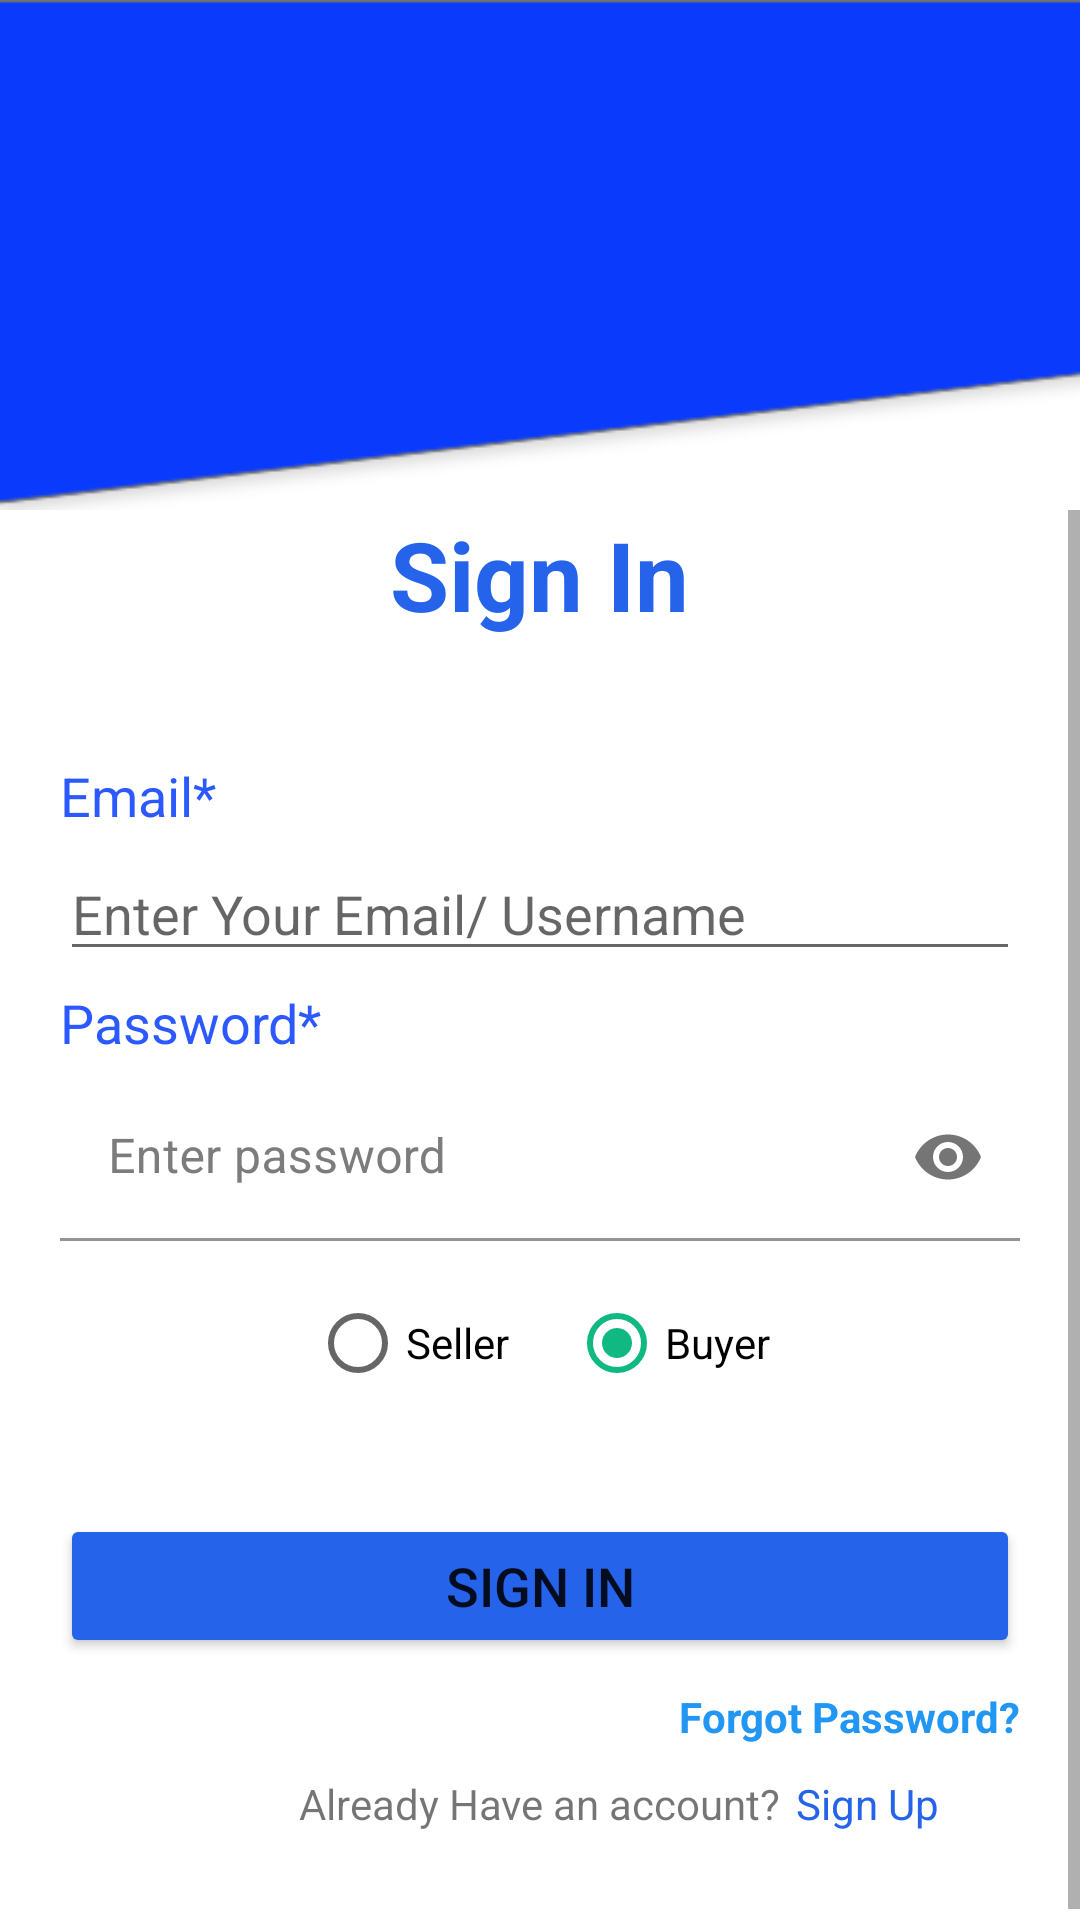

Write the Android layout XML for this screen, with the resource values it uses.
<!-- AndroidManifest.xml: application theme Theme.BitMarket -->
<!-- res/layout/activity_sign_in.xml -->
<?xml version="1.0" encoding="utf-8"?>
<RelativeLayout
    xmlns:android="http://schemas.android.com/apk/res/android"
    xmlns:app="http://schemas.android.com/apk/res-auto"
    xmlns:tools="http://schemas.android.com/tools"
    android:layout_width="match_parent"
    android:layout_height="match_parent"
    tools:context=".start.SignInActivity">
    <ImageView
        android:id="@+id/image_sign_in"
        android:layout_width="match_parent"
        android:layout_height="170dp"
        android:src="@drawable/signup_image"
        android:scaleType="fitXY"
        />
    <ScrollView
        android:layout_below="@id/image_sign_in"
        android:layout_width="match_parent"
        android:layout_height="match_parent"
        >
        <RelativeLayout
            android:layout_width="match_parent"
            android:layout_height="match_parent"
            >
            <TextView
                android:layout_width="wrap_content"
                android:layout_height="wrap_content"
                android:id="@+id/sign_up"
                android:text="Sign In"
                android:textStyle="bold"
                android:textSize="32sp"
                android:textColor="@color/purple_500"
                android:layout_centerHorizontal="true"
                />

            <TextView
                android:id="@+id/email_signup"
                android:layout_width="match_parent"
                android:layout_height="wrap_content"
                android:text="Email*"
                android:textColor="#2B59FF"
                android:layout_below="@id/sign_up"
                android:textSize="18sp"
                android:layout_marginTop="40dp"
                android:layout_marginLeft="20dp"
                android:layout_marginRight="20dp"
                />
            <EditText
                android:id="@+id/txt_email_signIn"
                android:layout_width="match_parent"
                android:layout_height="wrap_content"
                android:layout_below="@id/email_signup"
                android:layout_marginTop="5dp"
                android:layout_marginLeft="20dp"
                android:layout_marginRight="20dp"
                android:hint="Enter Your Email/ Username"
                android:inputType="textEmailAddress"
                />

            <TextView
                android:id="@+id/password_sign_in"
                android:layout_width="match_parent"
                android:layout_height="wrap_content"
                android:text="Password*"
                android:textColor="#2B59FF"
                android:layout_below="@id/txt_email_signIn"
                android:textSize="18sp"
                android:layout_marginTop="5dp"
                android:layout_marginLeft="20dp"
                android:layout_marginRight="20dp"
                />
            <com.google.android.material.textfield.TextInputLayout
                android:layout_width="match_parent"
                android:layout_height="wrap_content"
                app:passwordToggleEnabled="true"
                android:id="@+id/field_txt"
                android:layout_below="@id/password_sign_in"
                android:background="#00FFFFFF"
                app:boxBackgroundColor="#00FFFFFF"
                android:textColorHint="#7C7C7C"
                >
                <EditText
                    android:id="@+id/txt_password_sign_in"
                    android:layout_width="match_parent"
                    android:layout_height="wrap_content"
                    android:layout_marginTop="5dp"
                    android:layout_marginLeft="20dp"
                    android:layout_marginRight="20dp"
                    android:hint="Enter password"
                    android:inputType="textPassword"
                    />

            </com.google.android.material.textfield.TextInputLayout>

            <RadioGroup
                android:id="@+id/radioGroup"
                android:layout_width="wrap_content"
                android:layout_height="wrap_content"
                android:layout_below="@id/field_txt"
                android:layout_marginTop="10dp"
                android:layout_centerHorizontal="true"
                android:orientation="horizontal">

                <RadioButton
                    android:id="@+id/radioSeller"
                    android:layout_width="wrap_content"
                    android:layout_marginEnd="20dp"
                    android:layout_height="wrap_content"
                    android:text="Seller" />

                <RadioButton
                    android:id="@+id/radioBuyer"
                    android:layout_width="wrap_content"
                    android:checked="true"
                    android:layout_height="wrap_content"
                    android:text="Buyer" />
            </RadioGroup>

            <Button
                android:id="@+id/sign_In_btn"
                android:layout_width="match_parent"
                android:layout_height="wrap_content"
                android:layout_marginLeft="20dp"
                android:layout_marginRight="20dp"
                android:layout_marginTop="33dp"
                android:text="Sign In"
                android:textSize="18sp"
                android:backgroundTint="@color/purple_500"
                android:layout_below="@id/radioGroup"
                />

            <TextView
                android:id="@+id/forget"
                android:layout_width="wrap_content"
                android:layout_height="wrap_content"
                android:text="Forgot Password?"
                android:textColor="#2196F3"
                android:textStyle="bold"
                android:layout_alignParentEnd="true"
                android:layout_marginEnd="20dp"
                android:layout_below="@id/sign_In_btn"
                android:layout_marginLeft="20dp"
                android:layout_marginTop="10dp"
                android:onClick="gotoForget"
                />
            <TextView
                android:id="@+id/accounttxt"
                android:layout_width="wrap_content"
                android:layout_height="wrap_content"
                android:text="Already Have an account?"
                 android:layout_centerHorizontal="true"
                android:layout_below="@id/forget"
                android:layout_marginLeft="20dp"
                android:layout_marginTop="10dp"
                />

            <TextView
                android:id="@+id/click_sign_up"
                android:layout_width="wrap_content"
                android:layout_height="wrap_content"
                android:text="Sign Up"
                android:textColor="@color/purple_500"
                android:layout_toRightOf="@id/accounttxt"
                android:layout_below="@id/forget"
                android:layout_marginLeft="5dp"
                android:layout_marginBottom="33dp"
                android:layout_marginTop="10dp"
                />


        </RelativeLayout>
    </ScrollView>

</RelativeLayout>
<!-- resources referenced by this layout -->
<resources>
  <color name="purple_500">#2563EB</color>
  <!-- drawable signup_image: png bitmap (drawable, 4034 bytes) -->
  <style name="Theme.BitMarket" parent="Theme.MaterialComponents.DayNight.DarkActionBar">
          
          <item name="android:colorPrimary">@color/purple_500</item>
          <item name="colorPrimaryVariant">@color/purple_700</item>
          <item name="colorOnPrimary">@color/white</item>
          
          <item name="colorSecondary">@color/teal_200</item>
          <item name="colorSecondaryVariant">@color/teal_700</item>
          <item name="colorOnSecondary">@color/purple_500</item>
          
          <item name="android:statusBarColor">?attr/colorPrimaryVariant</item>
          
      </style>
  <color name="purple_700">#1D4ED8</color>
  <color name="white">#FFFFFF</color>
  <color name="teal_200">#10B981</color>
  <color name="teal_700">#047857</color>
</resources>
